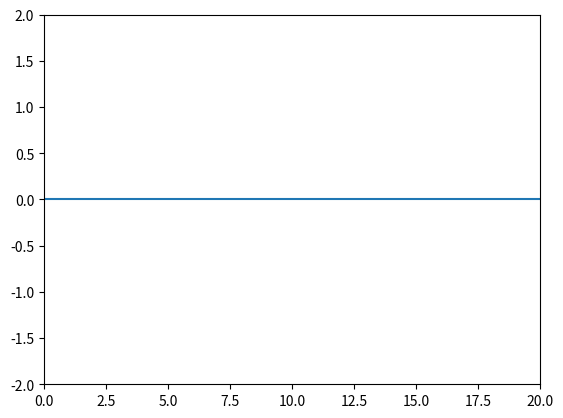

Write Python code to recreate this figure.
# -*- coding: utf-8 -*-
"""
Created on Wed Sep 28 10:28:48 2022

[redacted]
"""

import numpy as np
import matplotlib.pyplot as plt
import matplotlib.animation as animation

t_sup = np.linspace(0, 4, 400)
t = np.linspace(0, 4, 400)
t_inf = np.linspace(0, 4, 400)

c = 1 # vitesse lumière

nbx = 200
nbt =300

dt = 0.1
S = 1

dx = c * dt / S

unm = np.zeros(nbx) # t-1
un = np.zeros(nbx) # t
unp = np.zeros(nbx) # t+1

xmin = 0
xmax = (nbx-1) * dx + dx + xmin
x = np.linspace(xmin, xmax, nbx)


fig = plt.figure() # initialise la figure
line, = plt.plot([], [])  # plt() renvoie une LISTE des courbes tracées
                          # la virgule récupère la référence à l'objet de la liste
                          
plt.xlim(xmin, xmax)
plt.ylim(-2, 2)
                          
def animate(n):
    for i in range(1, nbx-1):
        unp[i] = S**2 * (un[i+1] - 2*un[i] + un[i-1]) + 2*un[i] - unm[i] 
    
    if n > 10 and n < 30:
        unp[0] = 1
    else:
        unp[0] = 0
        
    line.set_data(x, unp)
    
    unm[:] = un[:]
    un[:] = unp[:]
    
    return line,

ani = animation.FuncAnimation(fig, func = animate,
                              interval=1, blit=True, repeat=False)

plt.show()